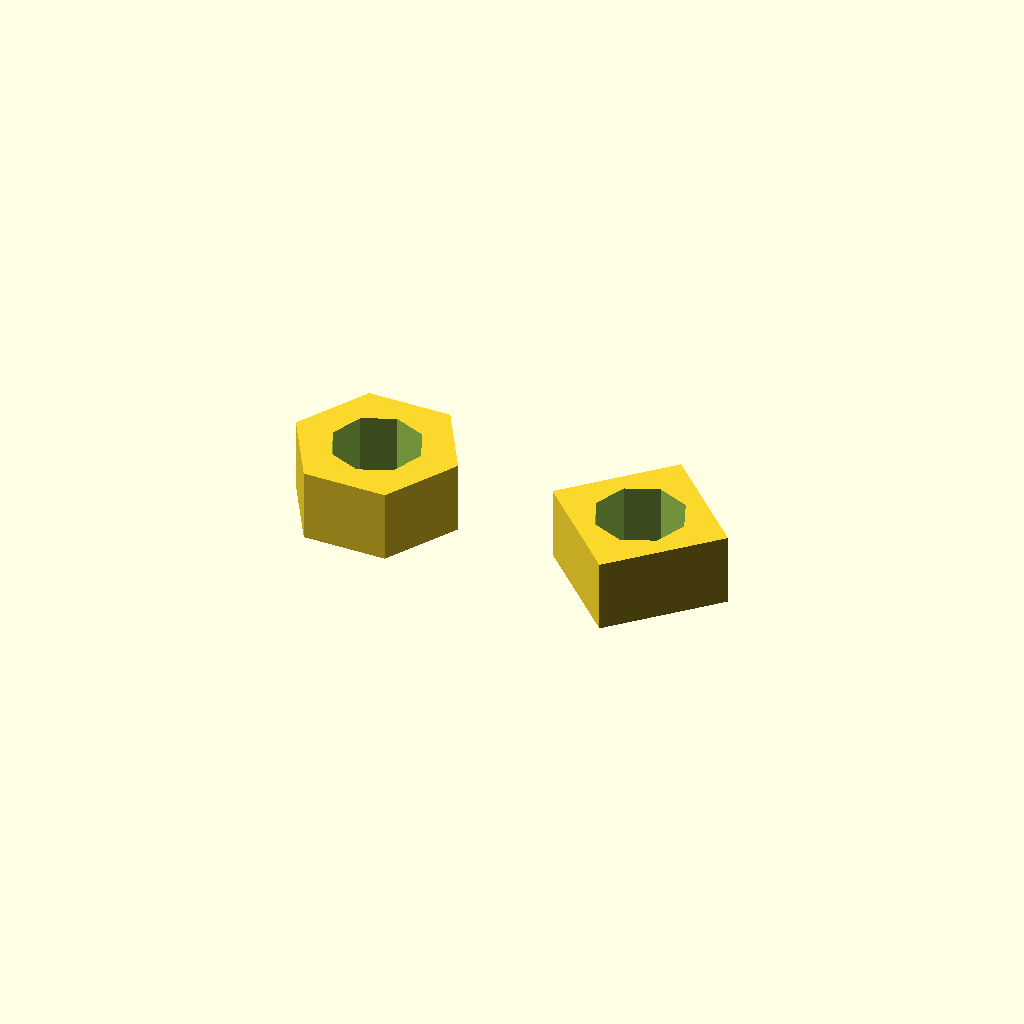
Cell 1: the model at its default parameters.
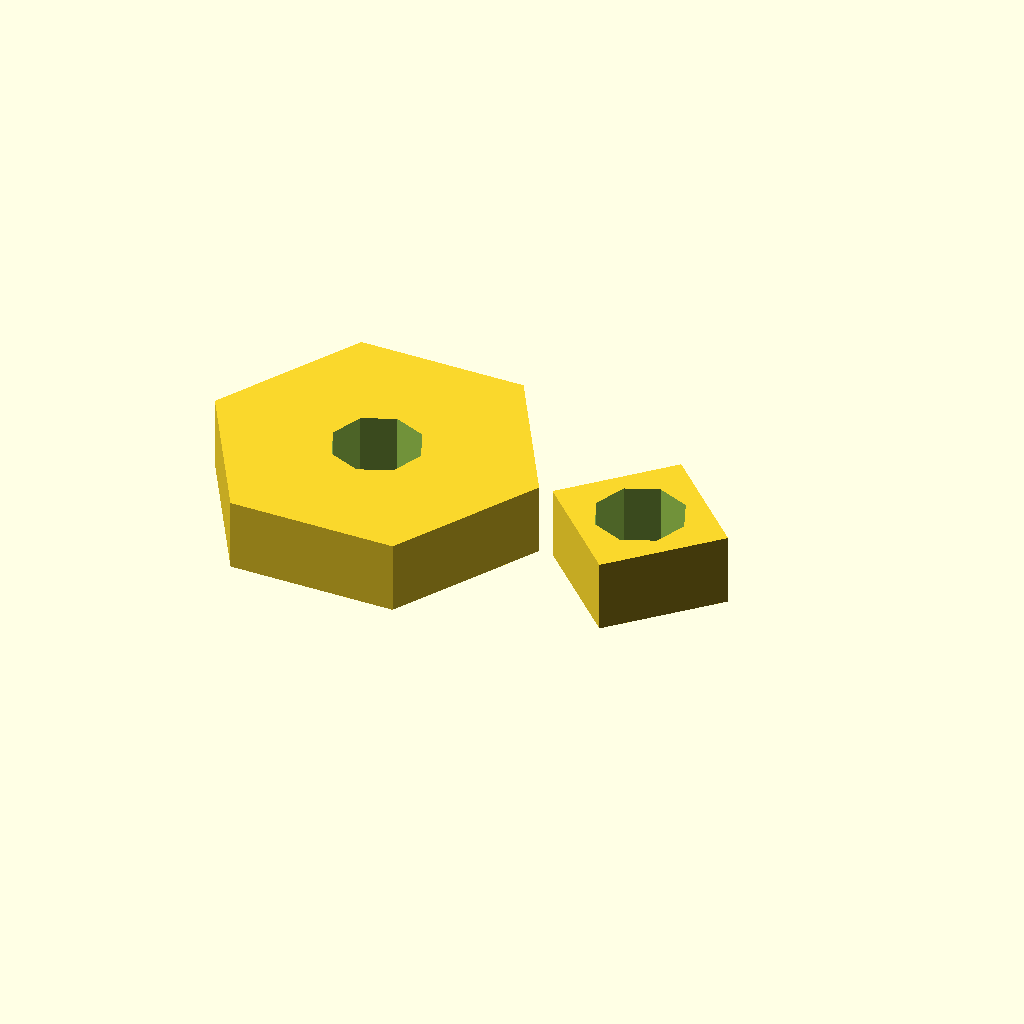
Cell 2: s = 16 (everything else at default).
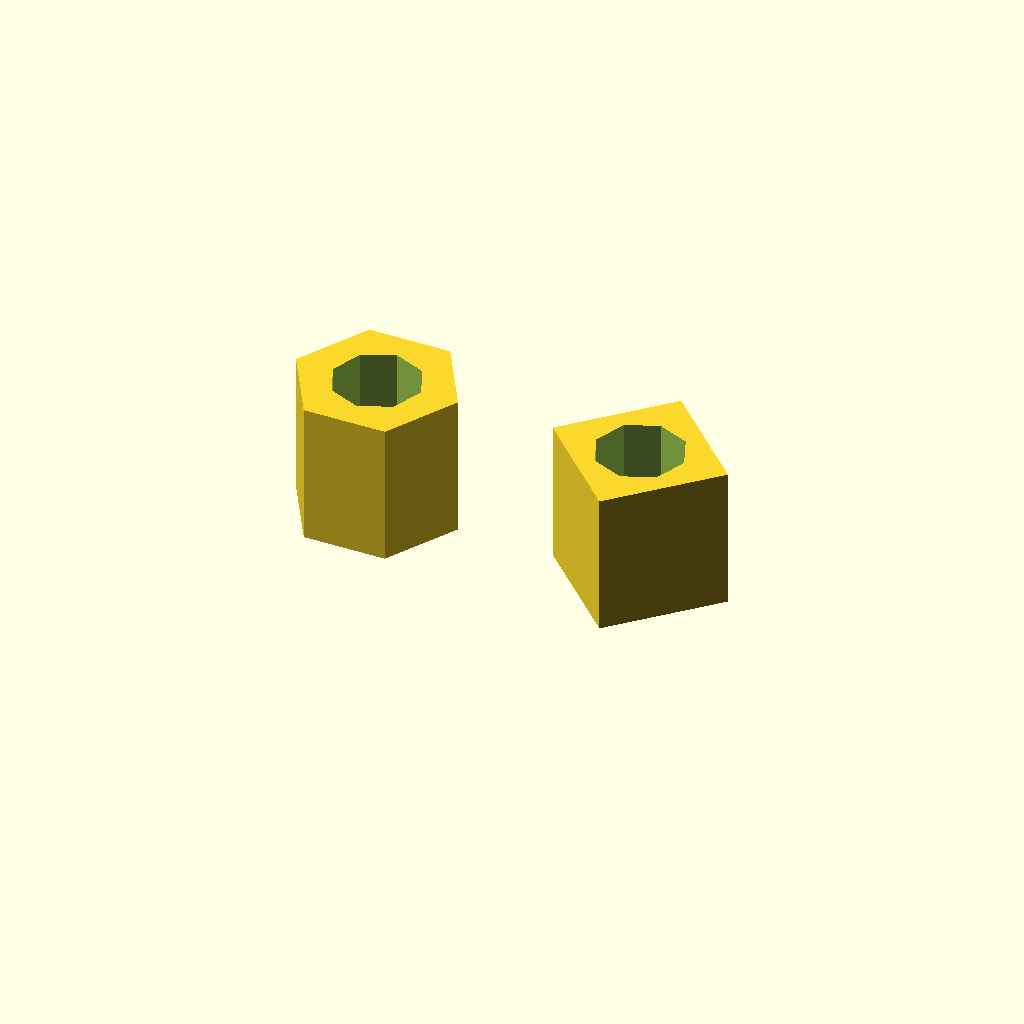
Cell 3 — m set to 8, the other parameters unchanged.
One fixed orthographic camera (rotation 55°, 0°, 25°; colour scheme Cornfield) for every cell.
Source of the model, tests/models/openscad-compat/19_hex_nut.scad:
// Purpose: hex nut M5 – $fn = 6 at the call creates the hexagon, the bore is round.
s = 8;            // Width across flats
m = 4;            // Height
d_hole = 5;
e = s / cos(30);  // Width across corners
echo(across_corners = e);
difference() {
    cylinder(h = m, d = e, $fn = 6);
    translate([0, 0, -1]) cylinder(h = m + 2, d = d_hole);
}
// Washer next to it, square nut ($fn = 4)
translate([15, 0, 0]) difference() {
    cylinder(h = m, r = 5, $fn = 4);
    translate([0, 0, -1]) cylinder(h = m + 2, d = d_hole);
}
Parameter table extracted from the source (name, type, default, range or options):
s: number, default 8
m: number, default 4
d_hole: number, default 5
